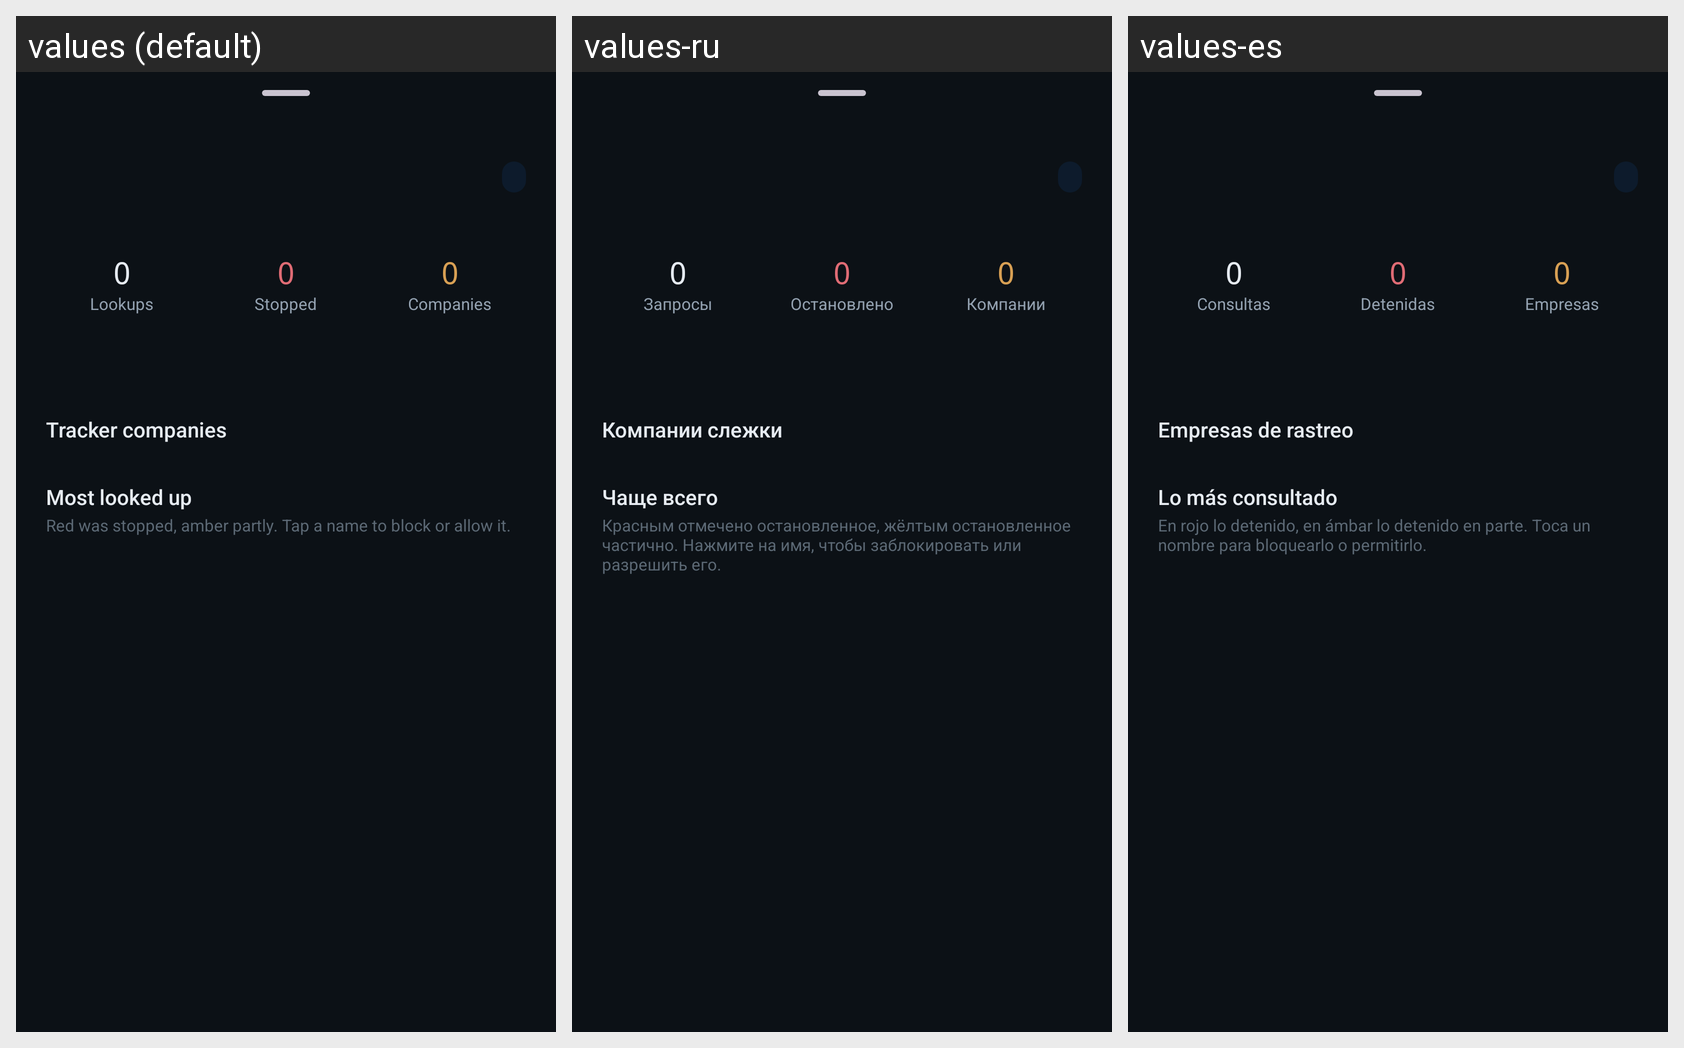

Locale-by-locale string values for the Android screen shown in this grid:
Android screen res/layout/sheet_app_detail.xml rendered under 3 locales, left to right: values (default), values-ru, values-es. Device: Nexus 5 (rendered at 1080×1920; each locale shown at half size, 540×960, under a caption strip naming it); theme Theme.Firewall.
Strings drawn on this screen, with the default value and each locale's value (text and hints the layout hard-codes, and strings that could not be matched under every locale, appear in the picture but are not listed):

stat_lookups
  values: Lookups
  values-ru: Запросы
  values-es: Consultas

hero_stopped
  values: Stopped
  values-ru: Остановлено
  values-es: Detenidas

detail_stat_companies
  values: Companies
  values-ru: Компании
  values-es: Empresas

detail_companies_title
  values: Tracker companies
  values-ru: Компании слежки
  values-es: Empresas de rastreo

detail_domains_title
  values: Most looked up
  values-ru: Чаще всего
  values-es: Lo más consultado

detail_domains_hint
  values: Red was stopped, amber partly. Tap a name to block or allow it.
  values-ru: Красным отмечено остановленное, жёлтым остановленное частично. Нажмите на имя, чтобы заблокировать или разрешить его.
  values-es: En rojo lo detenido, en ámbar lo detenido en parte. Toca un nombre para bloquearlo o permitirlo.
